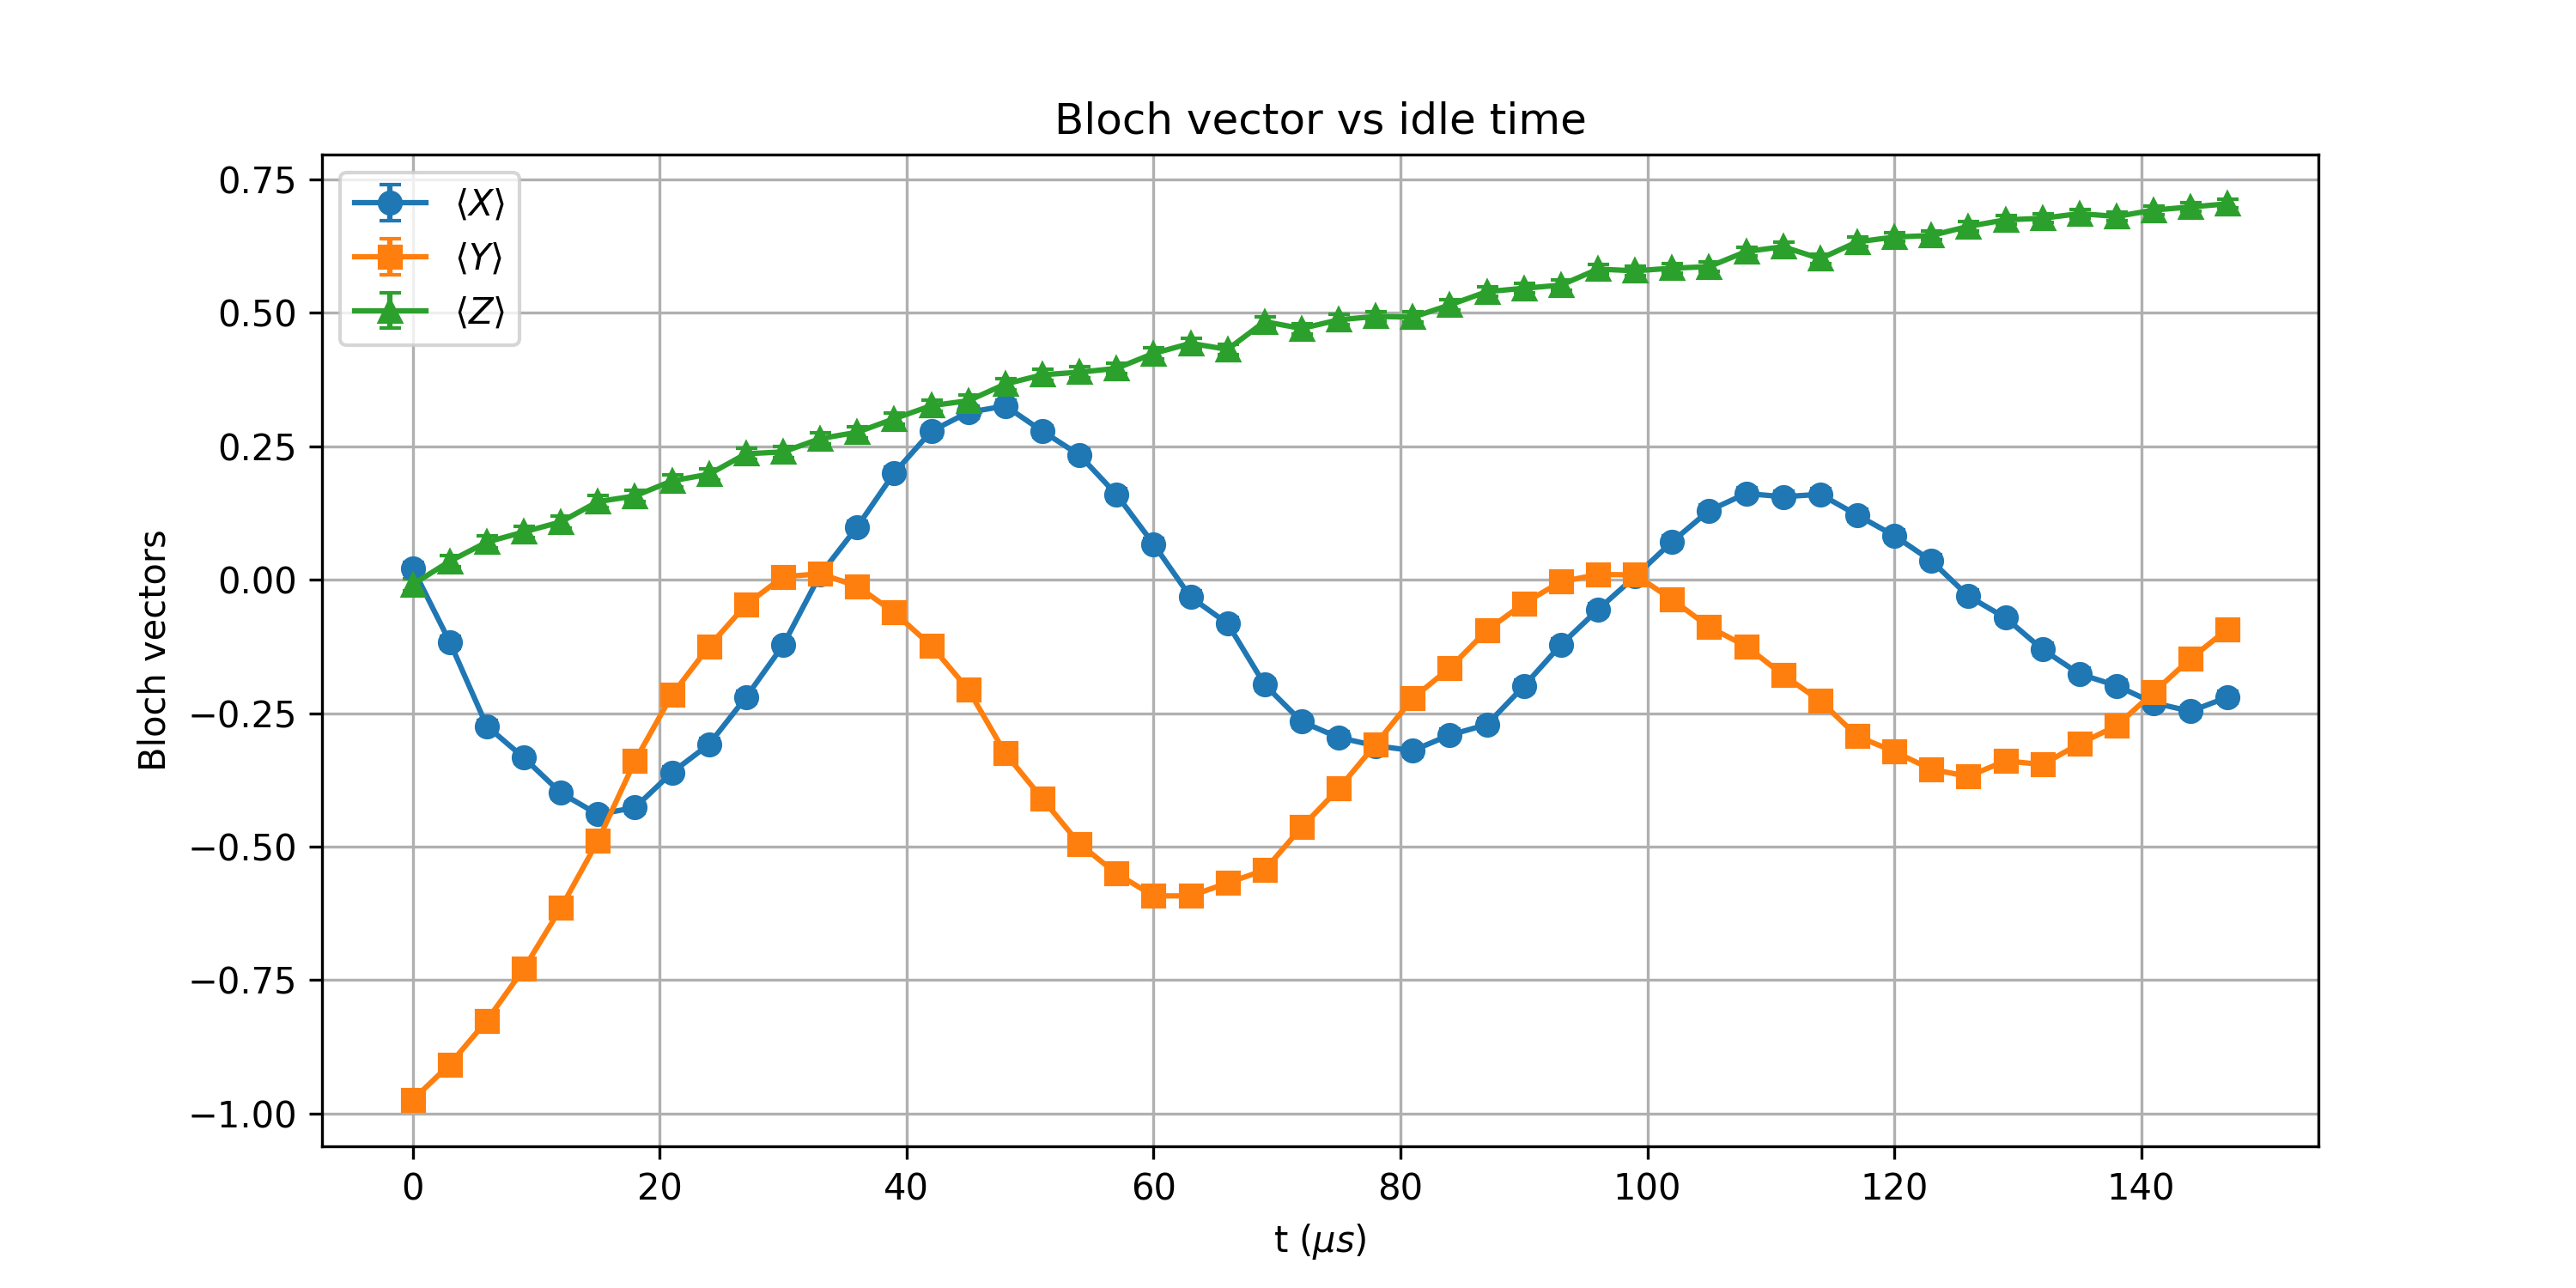

Source data for this figure (header and first rows):
t_us, X_mean, Y_mean, Z_mean, X_std, Y_std, Z_std
0.0, 0.02173, -0.9746, -0.008789, 0.01105, 0.002474, 0.01105
3, -0.1167, -0.908, 0.03467, 0.01097, 0.00463, 0.01104
6, -0.2742, -0.8259, 0.07056, 0.01063, 0.006229, 0.01102
9, -0.3335, -0.7288, 0.0896, 0.01042, 0.007566, 0.011
12, -0.3994, -0.615, 0.1084, 0.01013, 0.008712, 0.01098
15, -0.4397, -0.489, 0.1465, 0.009923, 0.009637, 0.01093
18, -0.4268, -0.3394, 0.157, 0.009992, 0.01039, 0.01091
21.0, -0.3611, -0.2156, 0.1853, 0.0103, 0.01079, 0.01086
24, -0.3083, -0.1248, 0.1978, 0.01051, 0.01096, 0.01083
27.0, -0.22, -0.04663, 0.2361, 0.01078, 0.01104, 0.01074
30, -0.1226, 0.005615, 0.2395, 0.01097, 0.01105, 0.01073
33, 0.009766, 0.01123, 0.2644, 0.01105, 0.01105, 0.01066
36, 0.09912, -0.01196, 0.2764, 0.01099, 0.01105, 0.01062
39.0, 0.2002, -0.06128, 0.3018, 0.01082, 0.01103, 0.01053
42.0, 0.2783, -0.1238, 0.3262, 0.01061, 0.01096, 0.01044
45, 0.3137, -0.2058, 0.3354, 0.01049, 0.01081, 0.01041
48, 0.3257, -0.3254, 0.3667, 0.01045, 0.01045, 0.01028
51, 0.2783, -0.4104, 0.384, 0.01061, 0.01008, 0.0102
54.0, 0.2336, -0.4949, 0.3889, 0.01074, 0.009601, 0.01018
57, 0.1597, -0.5505, 0.396, 0.01091, 0.009223, 0.01015
60, 0.06689, -0.5923, 0.4241, 0.01102, 0.008902, 0.01001
63.0, -0.03247, -0.5923, 0.4429, 0.01104, 0.008902, 0.009906
66, -0.08203, -0.5681, 0.4316, 0.01101, 0.009092, 0.009966
69.0, -0.1965, -0.5439, 0.4836, 0.01083, 0.009271, 0.00967
72, -0.2659, -0.4636, 0.4707, 0.01065, 0.009789, 0.009748
75.0, -0.2957, -0.3914, 0.4871, 0.01055, 0.01017, 0.009649
78.0, -0.311, -0.3081, 0.4934, 0.0105, 0.01051, 0.00961
81, -0.3201, -0.2219, 0.4919, 0.01047, 0.01077, 0.009619
84.0, -0.2908, -0.1653, 0.5149, 0.01057, 0.0109, 0.009471
87, -0.2715, -0.09473, 0.5398, 0.01063, 0.011, 0.009301
90, -0.1992, -0.04419, 0.5461, 0.01083, 0.01104, 0.009255
93.0, -0.1218, -0.003662, 0.552, 0.01097, 0.01105, 0.009213
96, -0.05591, 0.009766, 0.582, 0.01103, 0.01105, 0.008984
99.0, 0.006104, 0.009277, 0.5789, 0.01105, 0.01105, 0.009009
102, 0.07129, -0.03687, 0.5837, 0.01102, 0.01104, 0.008971
105, 0.1296, -0.08862, 0.5867, 0.01096, 0.01101, 0.008947
108.0, 0.1616, -0.1245, 0.615, 0.0109, 0.01096, 0.008712
111, 0.1555, -0.1785, 0.624, 0.01091, 0.01087, 0.008633
114, 0.1602, -0.2268, 0.6016, 0.01091, 0.01076, 0.008826
117, 0.1211, -0.2932, 0.6331, 0.01097, 0.01056, 0.008553
120, 0.08252, -0.322, 0.6421, 0.01101, 0.01046, 0.00847
123, 0.0354, -0.3552, 0.645, 0.01104, 0.01033, 0.008443
126.0, -0.03076, -0.3684, 0.6621, 0.01104, 0.01027, 0.00828
129.0, -0.07129, -0.3394, 0.6743, 0.01102, 0.01039, 0.008159
132, -0.1304, -0.3462, 0.6772, 0.01095, 0.01037, 0.008129
135, -0.1765, -0.3074, 0.686, 0.01088, 0.01051, 0.008039
138.0, -0.1985, -0.2737, 0.6807, 0.01083, 0.01063, 0.008094
141, -0.2307, -0.2109, 0.6926, 0.01075, 0.0108, 0.007969
144, -0.2463, -0.1477, 0.6985, 0.01071, 0.01093, 0.007907
147.0, -0.22, -0.09253, 0.7043, 0.01078, 0.011, 0.007843
